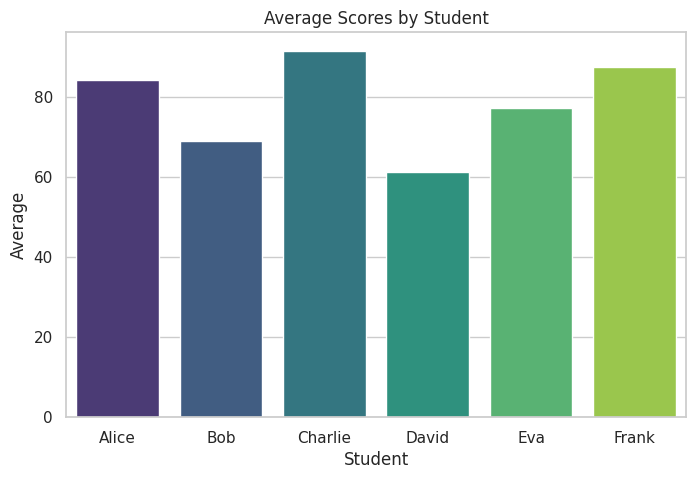
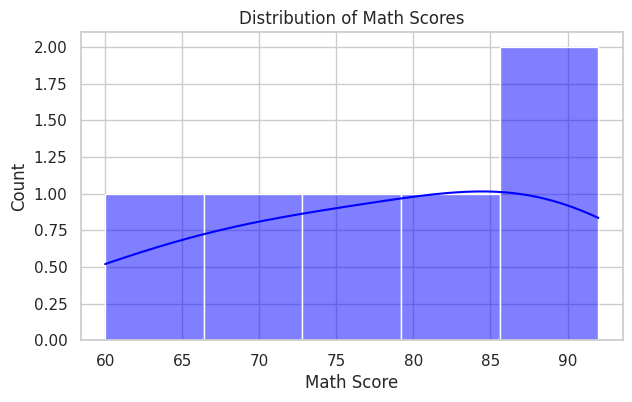
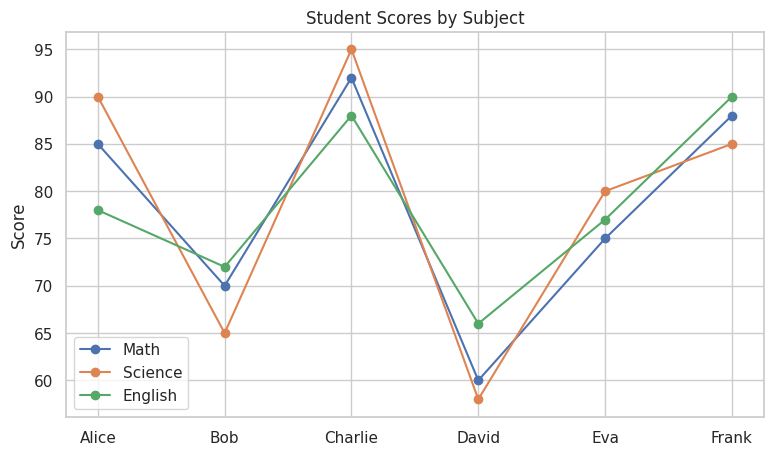
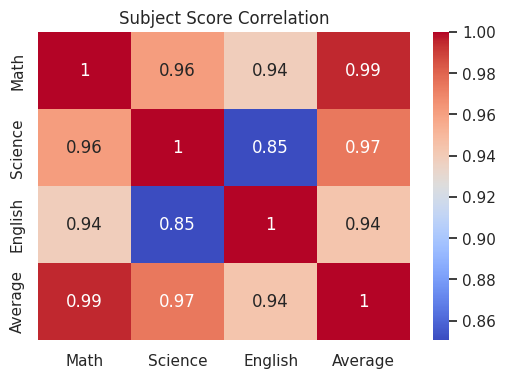

Here is the Python script that generated these plots, in order:
import pandas as pd
import matplotlib.pyplot as plt
import seaborn as sns

#  Load or simulate data
data = {
    "Student": ["Alice", "Bob", "Charlie", "David", "Eva", "Frank"],
    "Math": [85, 70, 92, 60, 75, 88],
    "Science": [90, 65, 95, 58, 80, 85],
    "English": [78, 72, 88, 66, 77, 90],
    "Gender": ["F", "M", "M", "M", "F", "M"]
}
df = pd.DataFrame(data)

#  Style
sns.set(style="whitegrid")

#  Bar Plot – Average Scores
df["Average"] = df[["Math", "Science", "English"]].mean(axis=1)
plt.figure(figsize=(8, 5))
sns.barplot(x="Student", y="Average", data=df, palette="viridis")
plt.title("Average Scores by Student")
plt.show()

# Histogram – Math Scores
plt.figure(figsize=(7, 4))
sns.histplot(df["Math"], bins=5, kde=True, color="blue")
plt.title("Distribution of Math Scores")
plt.xlabel("Math Score")
plt.show()

#  Line Plot – Individual Scores
plt.figure(figsize=(9, 5))
for subject in ["Math", "Science", "English"]:
    plt.plot(df["Student"], df[subject], marker='o', label=subject)
plt.title("Student Scores by Subject")
plt.ylabel("Score")
plt.legend()
plt.grid(True)
plt.show()

# Heatmap – Correlation Matrix
plt.figure(figsize=(6, 4))
corr = df[["Math", "Science", "English", "Average"]].corr()
sns.heatmap(corr, annot=True, cmap="coolwarm")
plt.title("Subject Score Correlation")
plt.show()
